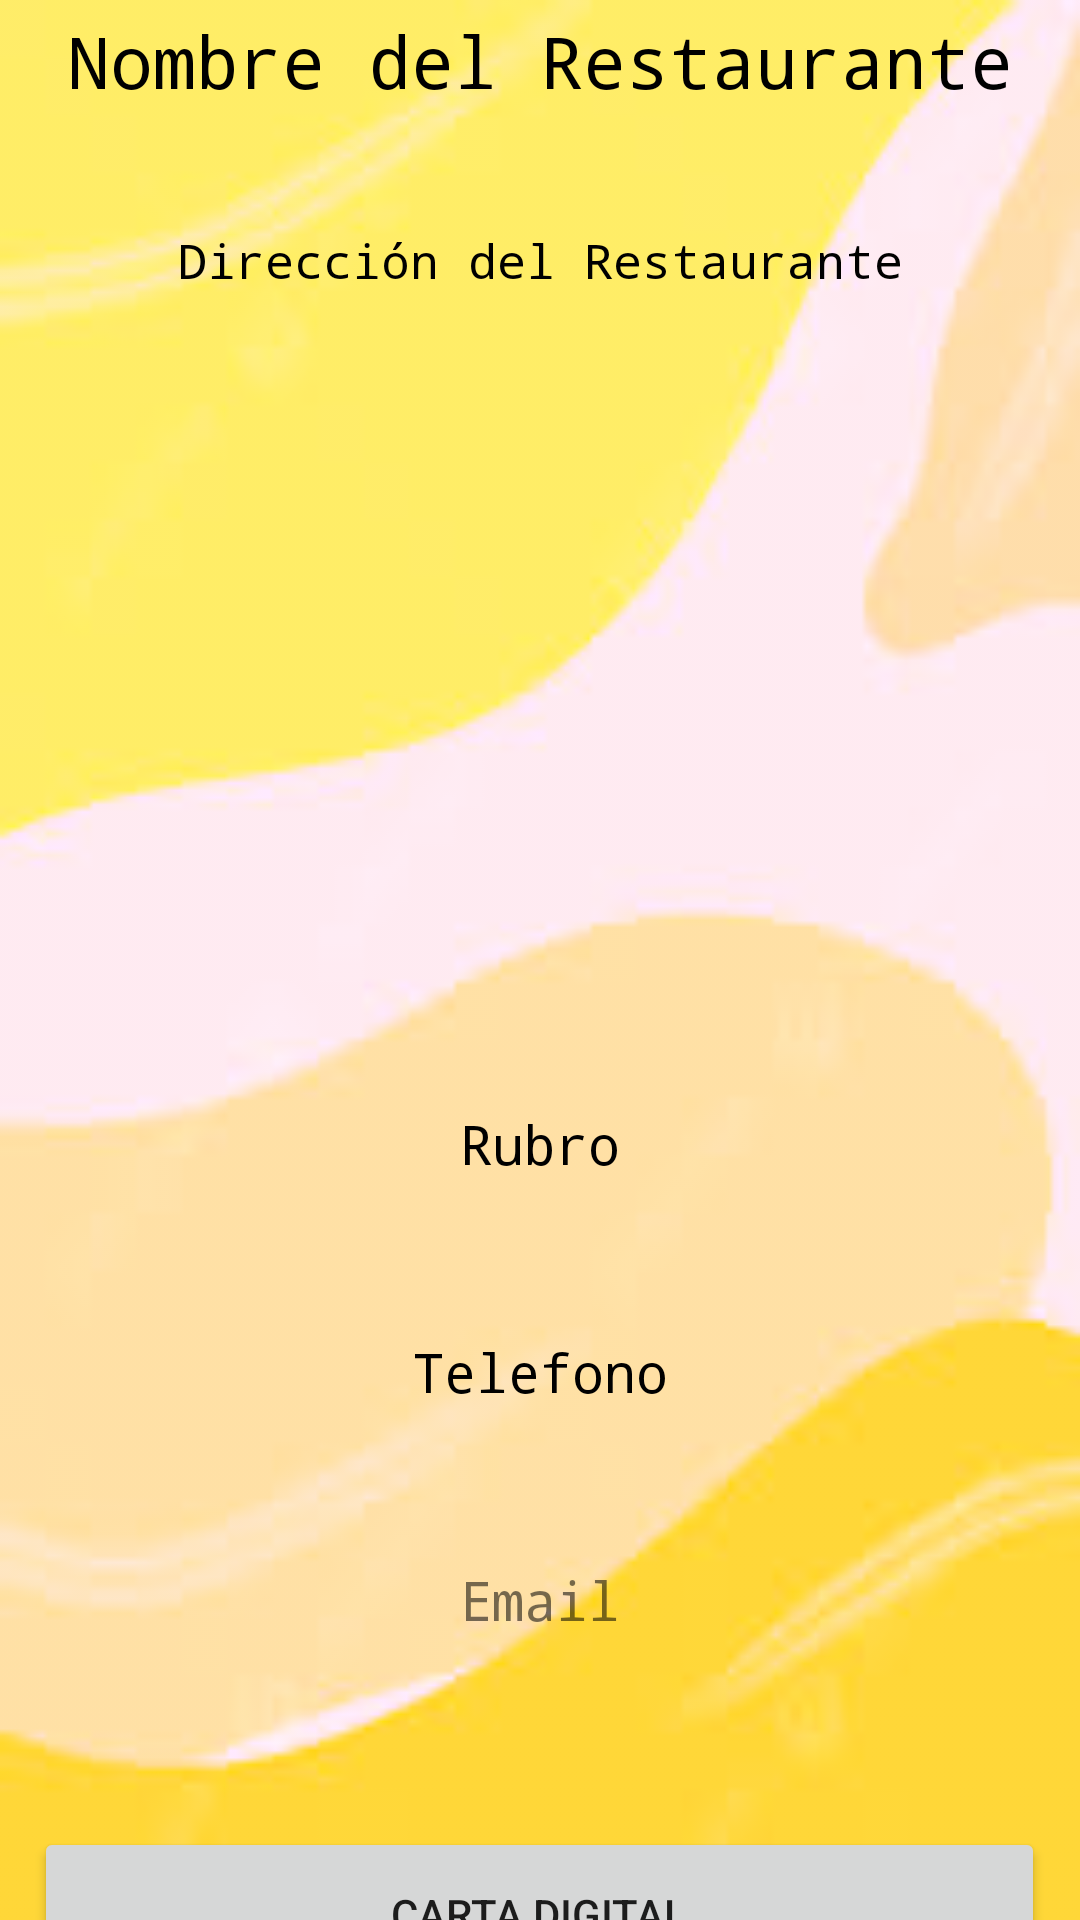

Reconstruct the res/layout file that produces this screen, plus the resources it refers to.
<!-- AndroidManifest.xml: application theme Theme.RestoApp -->
<!-- res/layout/fragment_detalle_restaurante.xml -->
<?xml version="1.0" encoding="utf-8"?>
<androidx.constraintlayout.widget.ConstraintLayout xmlns:android="http://schemas.android.com/apk/res/android"
    xmlns:app="http://schemas.android.com/apk/res-auto"
    xmlns:tools="http://schemas.android.com/tools"
    android:id="@+id/frameLayout"
    android:layout_width="match_parent"
    android:layout_height="match_parent"
    android:background="@drawable/fondo"
    android:backgroundTint="@color/colorOnSecondary"
    android:backgroundTintMode="screen"
    tools:context=".ui.home.DetalleRestauranteFragment"
    tools:layout_editor_absoluteX="-16dp"
    tools:layout_editor_absoluteY="-63dp">

    <ImageView
        android:id="@+id/LogoRestaurante"
        android:layout_width="413dp"
        android:layout_height="223dp"
        android:scaleType="centerCrop"
        android:src="@drawable/picturestock"
        app:layout_constraintEnd_toEndOf="parent"
        app:layout_constraintStart_toStartOf="parent"
        app:layout_constraintTop_toBottomOf="@+id/DireccionRestaurante" />

    <TextView
        android:id="@+id/rubro"
        android:layout_width="match_parent"
        android:layout_height="64dp"
        android:layout_marginTop="12dp"
        android:fontFamily="monospace"
        android:text="Rubro"
        android:textAlignment="center"
        android:textColor="@color/colorOnBackground"
        android:textSize="18sp"
        app:layout_constraintEnd_toEndOf="parent"
        app:layout_constraintHorizontal_bias="0.0"
        app:layout_constraintStart_toStartOf="parent"
        app:layout_constraintTop_toBottomOf="@+id/LogoRestaurante" />

    <TextView
        android:id="@+id/TelefonoRestaurante"
        android:layout_width="match_parent"
        android:layout_height="64dp"
        android:layout_marginTop="12dp"
        android:fontFamily="monospace"
        android:text="Telefono"
        android:textAlignment="center"
        android:textColor="@color/colorOnBackground"
        android:textSize="18sp"
        app:layout_constraintEnd_toEndOf="parent"
        app:layout_constraintHorizontal_bias="0.0"
        app:layout_constraintStart_toStartOf="parent"
        app:layout_constraintTop_toBottomOf="@+id/rubro" />

    <TextView
        android:id="@+id/EmailRestaurante"
        android:layout_width="match_parent"
        android:layout_height="64dp"
        android:layout_marginTop="12dp"
        android:fontFamily="monospace"
        android:text="Email"
        android:textAlignment="center"
        android:textSize="18sp"
        app:layout_constraintEnd_toEndOf="parent"
        app:layout_constraintHorizontal_bias="0.0"
        app:layout_constraintStart_toStartOf="parent"
        app:layout_constraintTop_toBottomOf="@+id/TelefonoRestaurante" />

    <TextView
        android:id="@+id/NombreRestaurante"
        android:layout_width="match_parent"
        android:layout_height="64dp"
        android:layout_marginTop="4dp"
        android:fontFamily="monospace"
        android:text="Nombre del Restaurante"
        android:textAlignment="center"
        android:textColor="@color/colorOnBackground"
        android:textSize="24sp"
        app:layout_constraintEnd_toEndOf="parent"
        app:layout_constraintHorizontal_bias="1.0"
        app:layout_constraintStart_toStartOf="parent"
        app:layout_constraintTop_toTopOf="parent" />

    <TextView
        android:id="@+id/DireccionRestaurante"
        android:layout_width="match_parent"
        android:layout_height="58dp"
        android:layout_marginTop="8dp"
        android:fontFamily="monospace"
        android:text="Dirección del Restaurante"
        android:textAlignment="center"
        android:textColor="@color/colorOnBackground"
        android:textSize="16sp"
        app:layout_constraintEnd_toEndOf="parent"
        app:layout_constraintHorizontal_bias="0.0"
        app:layout_constraintStart_toStartOf="parent"
        app:layout_constraintTop_toBottomOf="@+id/NombreRestaurante" />

    <Button
        android:id="@+id/VerProductos"
        android:layout_width="337dp"
        android:layout_height="58dp"
        android:layout_marginTop="24dp"
        android:text="Carta Digital"
        app:layout_constraintEnd_toEndOf="parent"
        app:layout_constraintHorizontal_bias="0.498"
        app:layout_constraintStart_toStartOf="parent"
        android:shadowColor="@color/colorOnBackground"
        app:layout_constraintTop_toBottomOf="@+id/EmailRestaurante" />

</androidx.constraintlayout.widget.ConstraintLayout>
<!-- resources referenced by this layout -->
<resources>
  <color name="colorOnBackground">#000000</color>
  <color name="colorOnSecondary">#fa7515</color>
  <!-- drawable fondo: jpeg bitmap (drawable, 3931 bytes) -->
  <style name="Theme.RestoApp" parent="Theme.MaterialComponents.DayNight.DarkActionBar">
          
          <item name="colorPrimary">@color/colorPrimary</item>
          <item name="colorPrimaryVariant">@color/colorPrimaryVariant</item>
          <item name="colorOnPrimary">@color/colorOnPrimary</item>
          
          <item name="colorSecondary">@color/colorSecondary</item>
          <item name="colorSecondaryVariant">@color/colorSecondaryVariant</item>
          <item name="colorOnSecondary">@color/colorOnSecondary</item>
          
  
          <item name="colorSurface">@color/colorSurface</item>
          <item name="colorError">@color/colorError</item>
          <item name="colorOnBackground">@color/colorOnBackground</item>
          <item name="colorOnSurface">@color/colorOnSurface</item>
          <item name="colorOnError">@color/colorOnError</item>
          
          <item name="android:statusBarColor">?attr/colorPrimaryVariant</item>
          
  
          
      </style>
  <color name="colorPrimary">#CD4C06</color>
  <color name="colorPrimaryVariant">#ffedd5</color>
  <color name="colorOnPrimary">#fc933b</color>
  <color name="colorSecondary">#E33508</color>
  <color name="colorSecondaryVariant">#FF0505</color>
  <color name="colorSurface">#c3420b</color>
  <color name="colorError">#9b3511</color>
  <color name="colorOnSurface">#5BFFFAF8</color>
  <color name="colorOnError">#D50000</color>
</resources>
